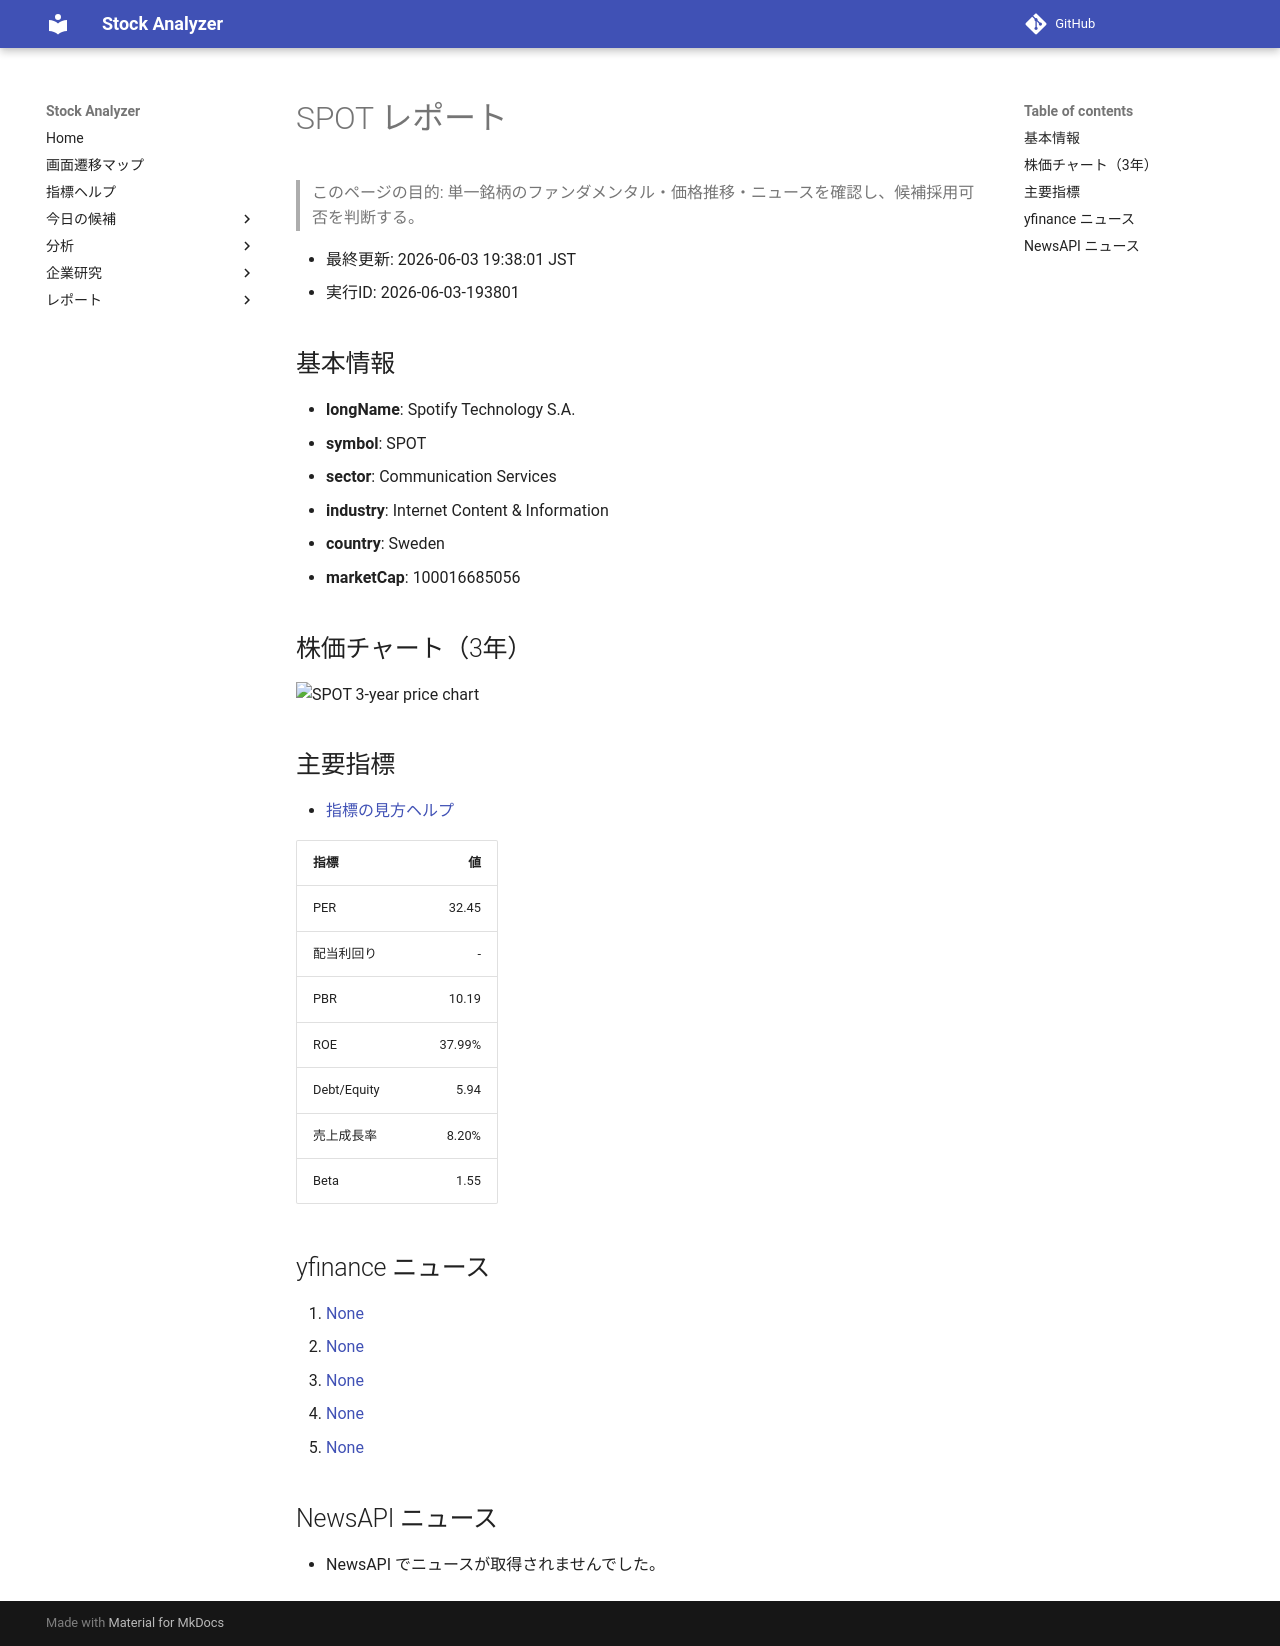

repository: Yumi-note/Making-APP · page: reports/2026-06-03/193801/SPOT/index.html · generator: mkdocs

# SPOT レポート

> このページの目的: 単一銘柄のファンダメンタル・価格推移・ニュースを確認し、候補採用可否を判断する。

- 最終更新: 2026-06-03 19:38:01 JST
- 実行ID: 2026-06-03-193801

## 基本情報

- **longName**: Spotify Technology S.A.
- **symbol**: SPOT
- **sector**: Communication Services
- **industry**: Internet Content & Information
- **country**: Sweden
- **marketCap**: 100016685056

## 株価チャート（3年）

![SPOT 3-year price chart](SPOT_3y.png)

## 主要指標

- [指標の見方ヘルプ](../../../../indicators.md)

| 指標 | 値 |
|---|---:|
| PER | 32.45 |
| 配当利回り | - |
| PBR | 10.19 |
| ROE | 37.99% |
| Debt/Equity | 5.94 |
| 売上成長率 | 8.20% |
| Beta | 1.55 |

## yfinance ニュース

1. [None](None)
2. [None](None)
3. [None](None)
4. [None](None)
5. [None](None)

## NewsAPI ニュース

- NewsAPI でニュースが取得されませんでした。
